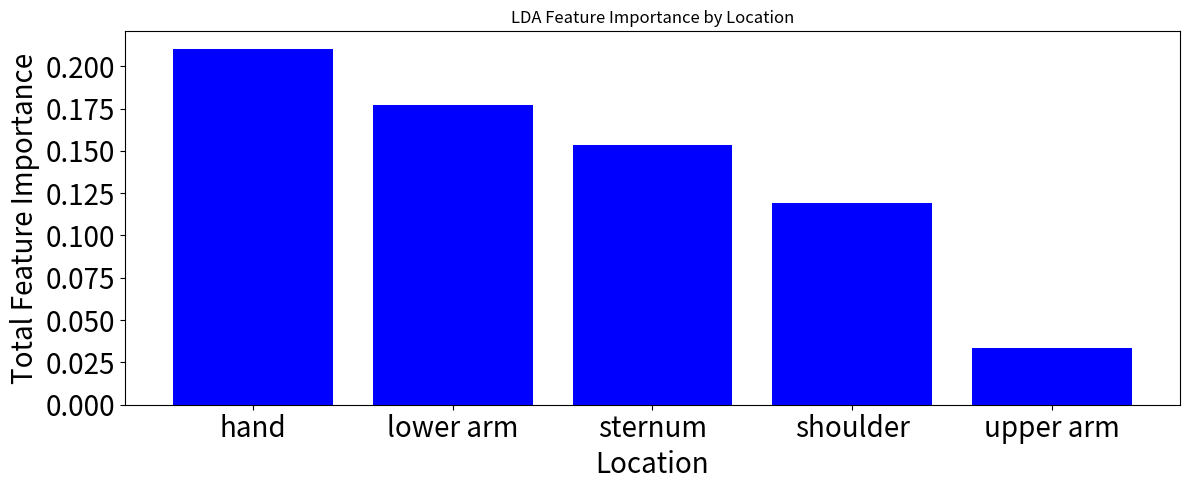
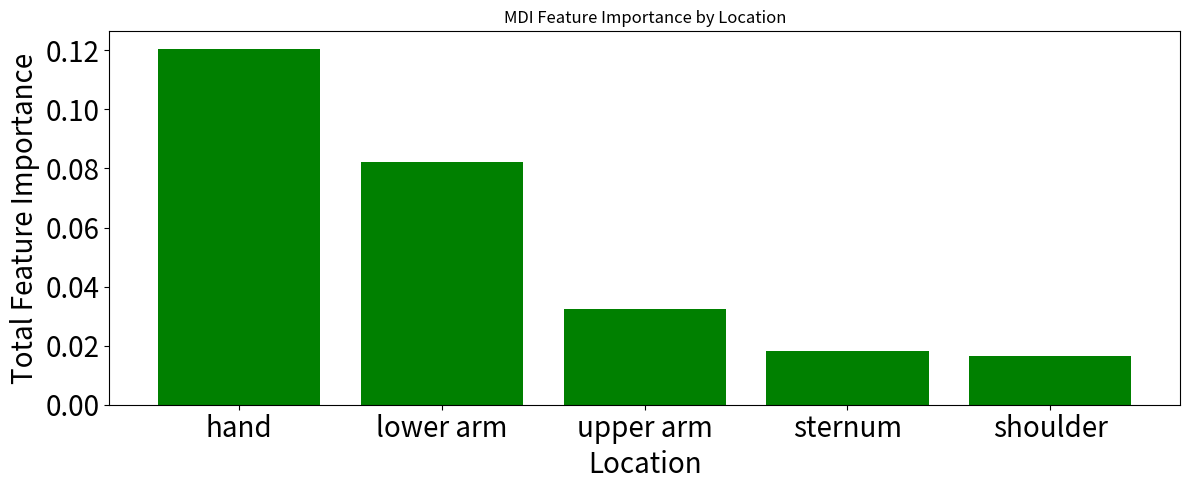

Write the Python code that produced these figures, in order.
import pandas as pd
import matplotlib.pyplot as plt

# Data for LDA and MDI
data_lda = {
    "Feature Importance": [0.0900, 0.0585, 0.0459, 0.0435, 0.0371, 0.0305, 0.0302, 0.0295, 0.0293, 
                           0.0225, 0.0200, 0.0195, 0.0191, 0.0175, 0.0169, 0.0157, 0.0152, 0.0147, 
                           0.0141, 0.0137, 0.0129, 0.0125, 0.0121, 0.0109, 0.0109, 0.0105, 0.0102, 
                           0.0101, 0.0101, 0.0092],
    "Feature Name": ["lower arm_slope_z-rot", "hand_mean_x-acc", "sternum_mean_z-rot", "hand_mean_z-acc", 
                     "hand_slope_z-rot", "hand_mean_z-rot", "sternum_rms_x-acc", "shoulder_rms_x-acc", 
                     "shoulder_min_y-acc", "shoulder_rms_z-acc", "sternum_rms_z-acc", "hand_mean_y-rot", 
                     "lower arm_slope_x-acc", "lower arm_slope_y-acc", "sternum_rms_z-rot", "sternum_std_x-rot", 
                     "lower arm_min_y-acc", "shoulder_rms_z-rot", "lower arm_slope_y-rot", "upper arm_min_y-acc", 
                     "shoulder_min_z-rot", "sternum_mean_x-acc", "sternum_mean_y-acc", "lower arm_slope_z-acc", 
                     "hand_mean_x-rot", "upper arm_max_x-acc", "lower arm_slope_x-rot", "hand_slope_x-acc", 
                     "shoulder_rms_y-rot", "upper arm_mean_z-rot"]
}

data_mdi = {
    "Feature Importance": [0.0101, 0.0061, 0.0062, 0.0066, 0.0098, 0.0333, 0.0070, 0.0063, 0.0318, 
                           0.0040, 0.0042, 0.0138, 0.0012, 0.0007, 0.0023, 0.0010, 0.0028, 0.0018, 
                           0.0066, 0.0059, 0.0213, 0.0036, 0.0052, 0.0132, 0.0078, 0.0059, 0.0181, 
                           0.0049, 0.0076, 0.0204],
    "Feature Name": ["lower arm_mean_x-acc", "hand_mean_z-rot", "hand_rms_z-rot", "hand_mean_y-rot", 
                     "lower arm_rms_z-acc", "hand_mean_x-rot", "shoulder_rms_z-acc", "sternum_mean_z-acc", 
                     "hand_mean_y-acc", "sternum_rms_z-rot", "sternum_rms_z-acc", "lower arm_mean_z-rot", 
                     "upper arm_mean_z-acc", "hand_slope_z-acc", "hand_mean_z-acc", "lower arm_rms_z-rot", 
                     "hand_slope_z-rot", "shoulder_rms_z-rot", "hand_mean_x-acc", "upper arm_mean_z-rot", 
                     "lower arm_mean_x-rot", "sternum_mean_z-rot", "lower arm_slope_x-rot", "lower arm_mean_y-acc", 
                     "lower arm_slope_z-rot", "hand_rms_x-acc", "hand_rms_y-rot", "upper arm_slope_x-acc", 
                     "shoulder_max_z-rot", "upper arm_min_z-acc"]
}

# Creating DataFrames
df_lda = pd.DataFrame(data_lda)
df_mdi = pd.DataFrame(data_mdi)

# Extract locations from feature names
def extract_location(feature_name):
    return feature_name.split('_')[0]

# Add locations to dataframes
df_lda['Location'] = df_lda['Feature Name'].apply(extract_location)
df_mdi['Location'] = df_mdi['Feature Name'].apply(extract_location)

# Group by Location and sum importance
lda_location_importance = df_lda.groupby('Location')['Feature Importance'].sum().reset_index()
mdi_location_importance = df_mdi.groupby('Location')['Feature Importance'].sum().reset_index()

# Sort values by importance
lda_location_importance = lda_location_importance.sort_values(by='Feature Importance', ascending=False)
mdi_location_importance = mdi_location_importance.sort_values(by='Feature Importance', ascending=False)

# Convert to arrays for the plots
lda_locations = lda_location_importance['Location'].values
lda_importances = lda_location_importance['Feature Importance'].values
mdi_locations = mdi_location_importance['Location'].values
mdi_importances = mdi_location_importance['Feature Importance'].values

import matplotlib.pyplot as plt

# Assuming lda_locations, lda_importances, mdi_locations, mdi_importances are already defined

import matplotlib.pyplot as plt

# Assuming lda_locations, lda_importances, mdi_locations, mdi_importances are already defined

# LDA Plot
plt.figure(figsize=(12, 5))
plt.bar(lda_locations, lda_importances, color='blue')
plt.title('LDA Feature Importance by Location')
plt.xlabel('Location', fontsize=20)
plt.ylabel('Total Feature Importance', fontsize=20)
plt.xticks(ticks=range(len(lda_locations)), labels=lda_locations, size=20)
plt.yticks(size=20)
plt.tight_layout()
plt.show()

# MDI Plot
plt.figure(figsize=(12, 5))
plt.bar(mdi_locations, mdi_importances, color='green')
plt.title('MDI Feature Importance by Location')
plt.xlabel('Location', fontsize=20)
plt.ylabel('Total Feature Importance', fontsize=20)
plt.xticks(ticks=range(len(mdi_locations)), labels=mdi_locations, size=20)
plt.yticks(size=20)
plt.tight_layout()
plt.show()
